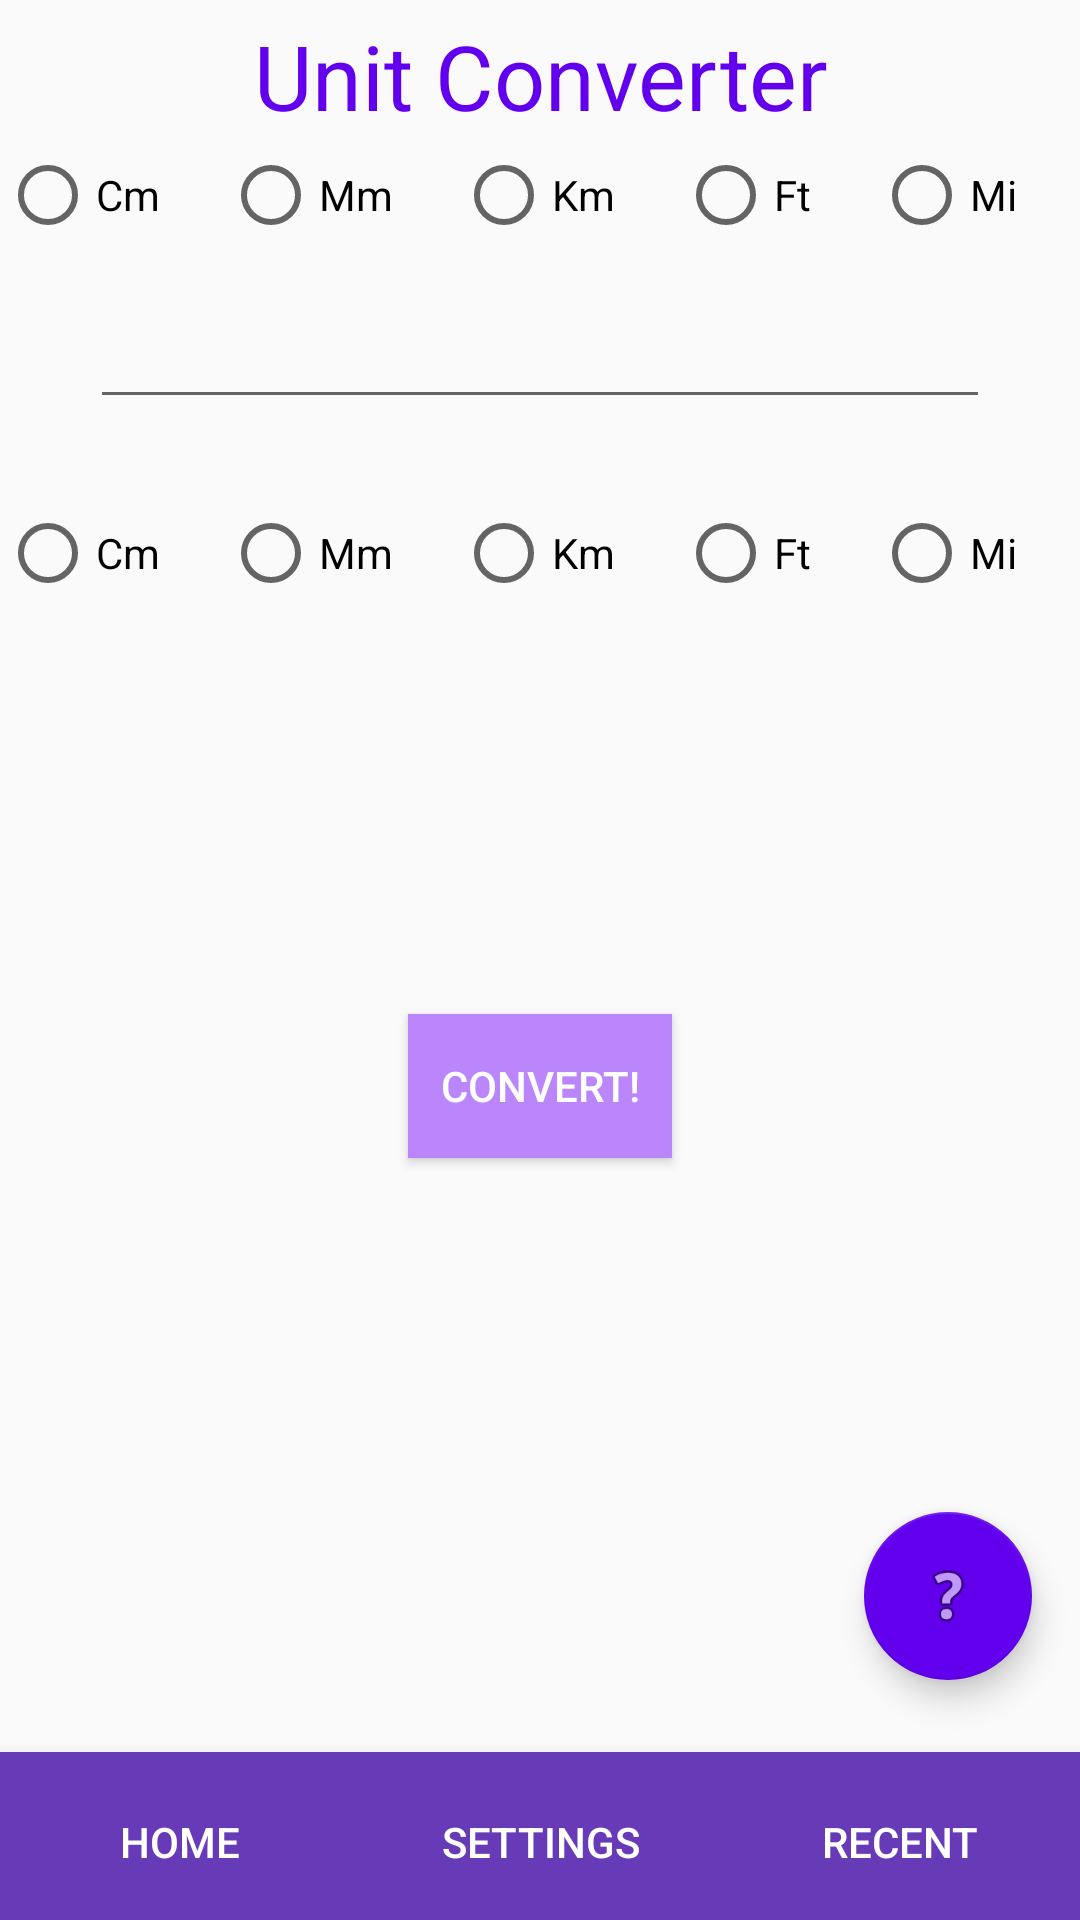

Android layout source for this screen:
<!-- AndroidManifest.xml: activity theme Theme.UnitConverter -->
<!-- res/layout/activity_main.xml -->
<?xml version="1.0" encoding="utf-8"?>
<RelativeLayout xmlns:android="http://schemas.android.com/apk/res/android"
    xmlns:app="http://schemas.android.com/apk/res-auto"
    android:orientation="vertical"
    android:layout_width="match_parent"
    android:layout_height="match_parent">

    <com.google.android.material.floatingactionbutton.FloatingActionButton
        android:id="@+id/helpButton"
        android:layout_width="wrap_content"
        android:layout_height="wrap_content"
        android:layout_alignParentBottom="true"
        android:layout_alignParentEnd="true"
        android:layout_marginBottom="80dp"
        android:layout_marginEnd="16dp"
        app:elevation="6dp"
        app:backgroundTint="@color/purple_500"
        app:srcCompat="@android:drawable/ic_menu_help" />

    <LinearLayout
        android:layout_width="match_parent"
        android:layout_height="match_parent"
        android:orientation="vertical">

        <TextView
            android:id="@+id/unitconverter_text"
            android:layout_width="match_parent"
            android:layout_height="wrap_content"
            android:layout_marginTop="5sp"
            android:layout_marginBottom="5sp"
            android:text="Unit Converter"
            android:textAlignment="center"
            android:textColor="@color/purple_500"
            android:textSize="30sp" />

        <RadioGroup
            android:id="@+id/radioGroup1"
            android:layout_width="match_parent"
            android:layout_height="29dp"
            android:orientation="horizontal"
            android:tag="radioGroup1Tag">

            <RadioButton
                android:id="@+id/centimeter"
                android:layout_width="wrap_content"
                android:layout_height="match_parent"
                android:layout_weight="1"
                android:tag="centimeter"
                android:text="Cm" />

            <RadioButton
                android:id="@+id/millimeter"
                android:layout_width="wrap_content"
                android:layout_height="match_parent"
                android:layout_weight="1"
                android:tag="millimeter"
                android:text="Mm" />

            <RadioButton
                android:id="@+id/kilometer"
                android:layout_width="wrap_content"
                android:layout_height="match_parent"
                android:layout_weight="1"
                android:tag="kilometer"
                android:text="Km" />

            <RadioButton
                android:id="@+id/feet"
                android:layout_width="wrap_content"
                android:layout_height="match_parent"
                android:layout_weight="1"
                android:tag="feet"
                android:text="Ft" />

            <RadioButton
                android:id="@+id/miles"
                android:layout_width="wrap_content"
                android:layout_height="match_parent"
                android:layout_weight="1"
                android:tag="miles"
                android:text="Mi" />

        </RadioGroup>

        <TextView
            android:id="@+id/firstunit_text"
            android:layout_width="match_parent"
            android:layout_height="wrap_content"
            android:layout_marginHorizontal="30sp"
            android:textAlignment="viewStart" />

        <EditText
            android:id="@+id/firstunit_entry"
            android:layout_width="match_parent"
            android:layout_height="wrap_content"
            android:layout_marginHorizontal="30sp"
            android:layout_marginBottom="30sp"
            android:ems="10"
            android:inputType="numberDecimal" />

        <RadioGroup
            android:id="@+id/radioGroup2"
            android:layout_width="match_parent"
            android:layout_height="29dp"
            android:orientation="horizontal"
            android:tag="radioGroup2Tag">

            <RadioButton
                android:id="@+id/centimeter2"
                android:layout_width="wrap_content"
                android:layout_height="wrap_content"
                android:layout_weight="1"
                android:tag="centimeter2"
                android:text="Cm" />

            <RadioButton
                android:id="@+id/millimeter2"
                android:layout_width="wrap_content"
                android:layout_height="wrap_content"
                android:layout_weight="1"
                android:tag="millimeter2"
                android:text="Mm" />

            <RadioButton
                android:id="@+id/kilometer2"
                android:layout_width="wrap_content"
                android:layout_height="match_parent"
                android:layout_weight="1"
                android:tag="kilometer2"
                android:text="Km" />

            <RadioButton
                android:id="@+id/feet2"
                android:layout_width="wrap_content"
                android:layout_height="wrap_content"
                android:layout_weight="1"
                android:tag="feet2"
                android:text="Ft" />

            <RadioButton
                android:id="@+id/miles2"
                android:layout_width="wrap_content"
                android:layout_height="wrap_content"
                android:layout_weight="1"
                android:tag="miles2"
                android:text="Mi" />
        </RadioGroup>

        <TextView
            android:id="@+id/secondunit_text"
            android:layout_width="match_parent"
            android:layout_height="wrap_content"
            android:layout_marginHorizontal="30sp"
            android:textAlignment="viewStart" />

        <TextView
            android:id="@+id/result"
            android:layout_width="match_parent"
            android:layout_height="52dp"
            android:gravity="center_vertical"
            android:textAlignment="center"
            android:textColor="@color/black"
            android:textSize="25sp" />

        <LinearLayout
            android:id="@+id/layout"
            android:layout_width="match_parent"
            android:layout_height="165dp"
            android:layout_marginTop="10sp"
            android:gravity="center_horizontal|center_vertical"
            android:orientation="horizontal">

            <Button
                android:id="@+id/save_button"
                android:layout_width="wrap_content"
                android:layout_height="wrap_content"
                android:background="@color/purple_200"
                android:shadowColor="#673AB7"
                android:text="Convert!"
                android:textAlignment="center"
                android:textColor="@color/white" />
        </LinearLayout>

    </LinearLayout>

    <com.google.android.material.bottomnavigation.BottomNavigationView
        android:layout_width="match_parent"
        android:layout_height="wrap_content"
        android:background="@android:color/transparent"
        android:layout_gravity="bottom"
        android:layout_alignParentBottom="true"
        android:elevation="0dp"
        app:itemBackground="@android:color/transparent"
        app:itemIconTint="@android:color/white"
        app:itemTextColor="@android:color/white">

        <LinearLayout
            android:layout_width="match_parent"
            android:layout_height="wrap_content"
            android:orientation="horizontal">

            <Button
                android:id="@+id/home_button"
                android:layout_width="0dp"
                android:layout_height="60dp"
                android:layout_weight="1"
                android:background="#673AB7"
                android:text="Home"
                android:textColor="#FFFFFF" />

            <Button
                android:id="@+id/settings_button"
                android:layout_width="0dp"
                android:layout_height="60dp"
                android:layout_weight="1"
                android:background="#673AB7"
                android:text="Settings"
                android:textColor="#FFFFFF" />

            <Button
                android:id="@+id/recent_button"
                android:layout_width="0dp"
                android:layout_height="60dp"
                android:layout_weight="1"
                android:background="#673AB7"
                android:text="Recent"
                android:textColor="#FFFFFF" />

        </LinearLayout>
    </com.google.android.material.bottomnavigation.BottomNavigationView>

</RelativeLayout>
<!-- resources referenced by this layout -->
<resources>
  <style name="Theme.UnitConverter" parent="Theme.AppCompat.Light.DarkActionBar">
          
          <item name="colorPrimary">@color/purple_200</item>
          <item name="colorPrimaryDark">@color/purple_500</item>
          <item name="colorAccent">@color/purple_700</item>
          
      </style>
  <!-- not gathered from this repository: default colours our renderer supplied (Android Studio template values) -->
  <color name="purple_200">#FFBB86FC</color>
  <color name="purple_500">#FF6200EE</color>
  <color name="purple_700">#FF3700B3</color>
  <color name="black">#FF000000</color>
  <color name="white">#FFFFFFFF</color>
</resources>
